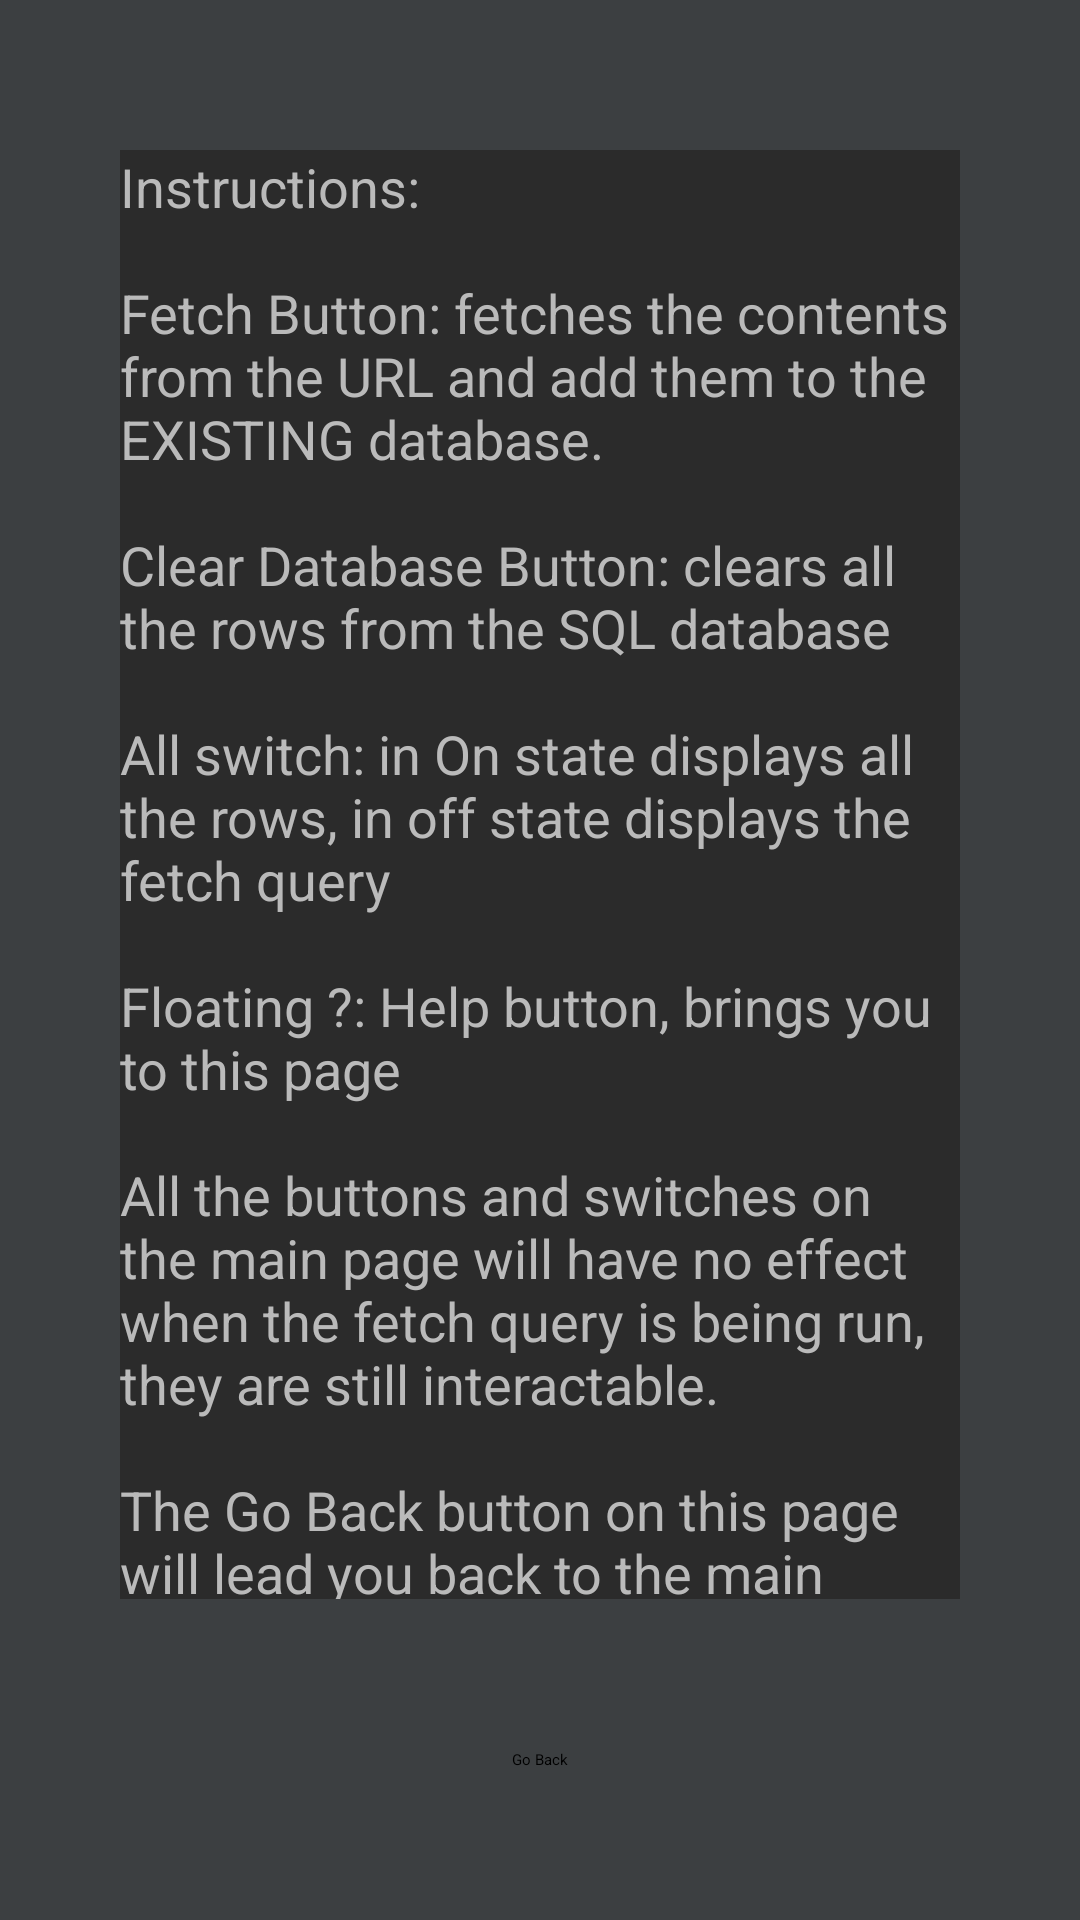

The Android layout XML behind this screen, and the referenced resources:
<!-- AndroidManifest.xml: application theme Theme.Fetch -->
<!-- res/layout/activity_help.xml -->
<?xml version="1.0" encoding="utf-8"?>
<androidx.constraintlayout.widget.ConstraintLayout xmlns:android="http://schemas.android.com/apk/res/android"
    xmlns:app="http://schemas.android.com/apk/res-auto"
    xmlns:tools="http://schemas.android.com/tools"
    android:layout_width="match_parent"
    android:layout_height="match_parent"
    android:background="@color/app_bg"
    tools:context=".HelpActivity">

    <TextView
        android:id="@+id/textView"
        android:layout_width="0dp"
        android:layout_height="0dp"
        android:layout_marginStart="40dp"
        android:layout_marginTop="50dp"
        android:layout_marginEnd="40dp"
        android:layout_marginBottom="50dp"
        android:background="@color/fetchtext_bg"
        android:scrollbars="vertical"
        android:text="@string/help_text"
        android:textColor="@color/font"
        android:textSize="18dp"
        android:verticalScrollbarPosition="right"
        app:layout_constraintBottom_toTopOf="@+id/back_button"
        app:layout_constraintEnd_toEndOf="parent"
        app:layout_constraintStart_toStartOf="parent"
        app:layout_constraintTop_toTopOf="parent" />

    <Button
        android:id="@+id/back_button"
        android:layout_width="wrap_content"
        android:layout_height="wrap_content"
        android:layout_marginBottom="50dp"
        android:text="@string/back_key"
        app:layout_constraintBottom_toBottomOf="parent"
        app:layout_constraintEnd_toEndOf="parent"
        app:layout_constraintStart_toStartOf="parent" />
</androidx.constraintlayout.widget.ConstraintLayout>
<!-- resources referenced by this layout -->
<resources>
  <color name="app_bg">#3C3F41</color>
  <color name="fetchtext_bg">#2B2B2B</color>
  <color name="font">#BABABA</color>
  <string name="back_key">Go Back</string>
  <string name="help_text">
          Instructions:
          \n\nFetch Button: fetches the contents from the URL and add them to the EXISTING database.
          \n\nClear Database Button: clears all the rows from the SQL database
          \n\nAll switch: in On state displays all the rows, in off state displays the fetch query
          \n\nFloating ?: Help button, brings you to this page
          \n\nAll the buttons and switches on the main page will have no effect when the fetch query is being run, they are still interactable.
          \n\nThe Go Back button on this page will lead you back to the main page, alternatively you can also just press the back button on your device
      </string>
  <style name="Theme.Fetch" parent="Base.Theme.Fetch">
      
      <item name="android:navigationBarColor">@android:color/transparent</item>
      <item name="android:statusBarColor">@android:color/transparent</item>
      <item name="android:windowLightStatusBar">?attr/isLightTheme</item>
    </style>
</resources>
